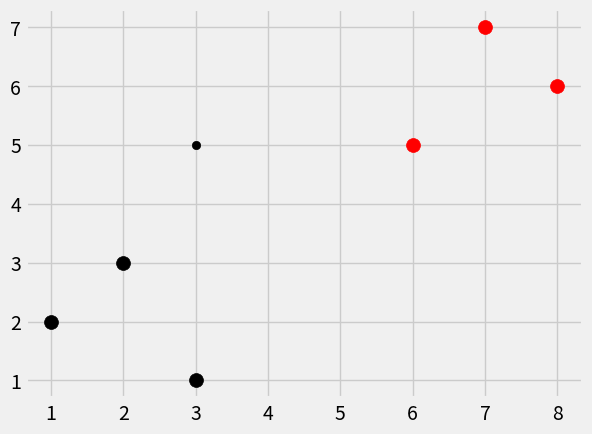

Write Python code to recreate this figure.
import numpy as np
import matplotlib.pyplot as plt
import warnings
from collections import Counter
from matplotlib import style
style.use('fivethirtyeight')

dataset = {
    'k': [[1,2],[2,3],[3,1]],
    'r': [[6,5],[7,7],[8,6]]
}
new_features = [3,5]


def k_nearest_neighbors(data, predict, k=3):
    if len(dataset) >= k:
        warnings.warn("Dumbo!")
    
    distances = []
    for group in data:
        for feature in data[group]:
            euclidean_distance = np.linalg.norm(np.array(feature) - np.array(predict))
            distances.append([euclidean_distance, group])
    
    votes = [i[1] for i in sorted(distances)[:k]]
    votes_result = Counter(votes).most_common(1)[0][0]
    return votes_result

result = k_nearest_neighbors(dataset, new_features, k=3)
print(result)

[[plt.scatter(ii[0], ii[1], color=i, s=100) for ii in dataset[i]] for i in dataset]
plt.scatter(new_features[0], new_features[1], color=result)
plt.show()